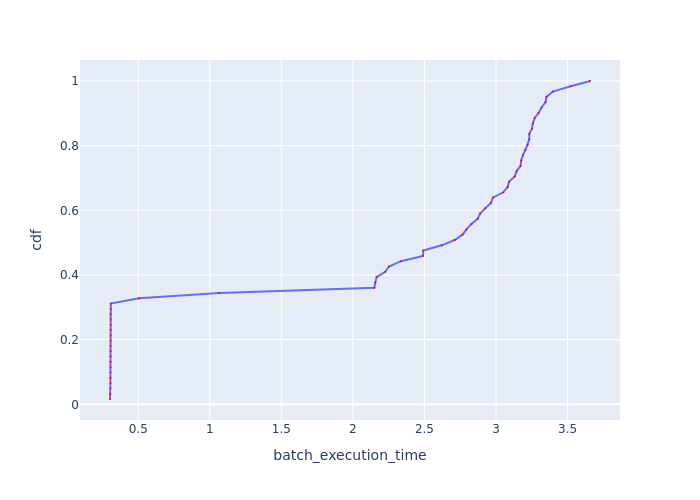

The data file committed next to this chart (first rows):
Batch Id, batch_execution_time, cdf
1, 0.3028, 0.01639
2, 0.3054, 0.03279
9, 0.3055, 0.04918
4, 0.3056, 0.06557
5, 0.3056, 0.08197
8, 0.3058, 0.09836
17, 0.3062, 0.1148
12, 0.3063, 0.1311
14, 0.3066, 0.1475
10, 0.3066, 0.1639
13, 0.3067, 0.1803
11, 0.3068, 0.1967
19, 0.3069, 0.2131
3, 0.307, 0.2295
16, 0.3071, 0.2459
7, 0.3072, 0.2623
6, 0.3072, 0.2787
18, 0.3073, 0.2951
15, 0.3085, 0.3115
0, 0.5051, 0.3279
20, 1.066, 0.3443
22, 2.149, 0.3607
23, 2.155, 0.377
21, 2.165, 0.3934
24, 2.226, 0.4098
25, 2.253, 0.4262
26, 2.336, 0.4426
28, 2.49, 0.459
44, 2.492, 0.4754
31, 2.621, 0.4918
52, 2.711, 0.5082
56, 2.766, 0.5246
54, 2.793, 0.541
30, 2.828, 0.5574
42, 2.872, 0.5738
46, 2.889, 0.5902
50, 2.925, 0.6066
33, 2.965, 0.623
40, 2.978, 0.6393
27, 3.05, 0.6557
49, 3.082, 0.6721
36, 3.091, 0.6885
43, 3.131, 0.7049
58, 3.144, 0.7213
47, 3.171, 0.7377
48, 3.176, 0.7541
37, 3.188, 0.7705
39, 3.206, 0.7869
35, 3.221, 0.8033
55, 3.232, 0.8197
45, 3.232, 0.8361
41, 3.251, 0.8525
38, 3.257, 0.8689
59, 3.27, 0.8852
34, 3.298, 0.9016
32, 3.318, 0.918
51, 3.346, 0.9344
53, 3.352, 0.9508
29, 3.397, 0.9672
60, 3.522, 0.9836
... 1 more rows
